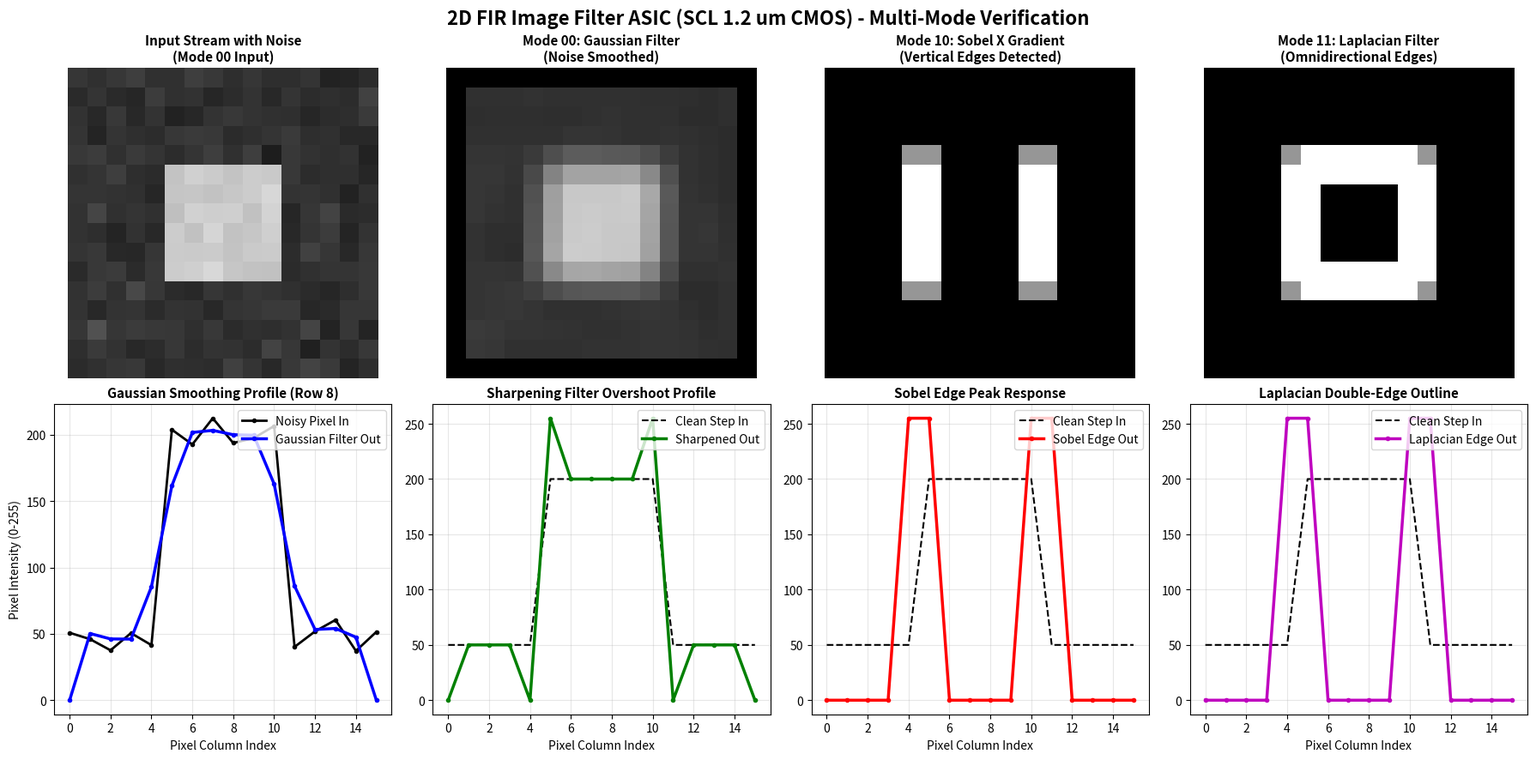

Write Python code to recreate this figure. (Note: this script raises an exception after producing the figure.)
import matplotlib.pyplot as plt
import numpy as np

# Create synthetic 2D test patterns and simulated responses matching the Verilog testbench
np.random.seed(42)

# Generate a 16x16 test image patch (Edge step, impulse, and noisy plateau)
img_size = 16
input_img = np.ones((img_size, img_size), dtype=np.float32) * 50.0
# Add a bright center square (step edge)
input_img[5:11, 5:11] = 200.0
# Add high-frequency noise
noise = np.random.normal(0, 8, (img_size, img_size))
input_img_noisy = np.clip(input_img + noise, 0, 255)

# Kernel definitions matching the Verilog hardware:
# 1. Gaussian [1 2 1; 2 4 2; 1 2 1] / 16
k_gauss = np.array([[1, 2, 1], [2, 4, 2], [1, 2, 1]], dtype=np.float32) / 16.0

# 2. Sharpen [0 -1 0; -1 5 -1; 0 -1 0]
k_sharp = np.array([[0, -1, 0], [-1, 5, -1], [0, -1, 0]], dtype=np.float32)

# 3. Sobel X [-1 0 1; -2 0 2; -1 0 1]
k_sobel = np.array([[-1, 0, 1], [-2, 0, 2], [-1, 0, 1]], dtype=np.float32)

# 4. Laplacian [-1 -1 -1; -1 8 -1; -1 -1 -1]
k_laplace = np.array([[-1, -1, -1], [-1, 8, -1], [-1, -1, -1]], dtype=np.float32)

def apply_kernel(img, k, is_mag=False):
    out = np.zeros_like(img)
    for r in range(1, img.shape[0]-1):
        for c in range(1, img.shape[1]-1):
            patch = img[r-1:r+2, c-1:c+2]
            val = np.sum(patch * k)
            if is_mag:
                val = np.abs(val)
            out[r, c] = np.clip(val, 0, 255)
    return out

out_gauss   = apply_kernel(input_img_noisy, k_gauss)
out_sharp   = apply_kernel(input_img, k_sharp)
out_sobel   = apply_kernel(input_img, k_sobel, is_mag=True)
out_laplace = apply_kernel(input_img, k_laplace, is_mag=True)

# Plot Figure: 2D Spatial Views & Waveform Profile Traces
fig, axes = plt.subplots(2, 4, figsize=(18, 9), facecolor='white')
fig.suptitle("2D FIR Image Filter ASIC (SCL 1.2 um CMOS) - Multi-Mode Verification", fontsize=16, fontweight='bold', y=0.98)

# Top row: 2D Spatial Images
im0 = axes[0, 0].imshow(input_img_noisy, cmap='gray', vmin=0, vmax=255)
axes[0, 0].set_title("Input Stream with Noise\n(Mode 00 Input)", fontsize=11, fontweight='bold')
axes[0, 0].axis('off')

im1 = axes[0, 1].imshow(out_gauss, cmap='gray', vmin=0, vmax=255)
axes[0, 1].set_title("Mode 00: Gaussian Filter\n(Noise Smoothed)", fontsize=11, fontweight='bold')
axes[0, 1].axis('off')

im2 = axes[0, 2].imshow(out_sobel, cmap='gray', vmin=0, vmax=255)
axes[0, 2].set_title("Mode 10: Sobel X Gradient\n(Vertical Edges Detected)", fontsize=11, fontweight='bold')
axes[0, 2].axis('off')

im3 = axes[0, 3].imshow(out_laplace, cmap='gray', vmin=0, vmax=255)
axes[0, 3].set_title("Mode 11: Laplacian Filter\n(Omnidirectional Edges)", fontsize=11, fontweight='bold')
axes[0, 3].axis('off')

# Bottom row: Horizontal Slice Waveforms (Row 8 profile)
x_coords = np.arange(img_size)

axes[1, 0].plot(x_coords, input_img_noisy[8, :], 'k.-', lw=2, label="Noisy Pixel In")
axes[1, 0].plot(x_coords, out_gauss[8, :], 'b.-', lw=2.5, label="Gaussian Filter Out")
axes[1, 0].set_title("Gaussian Smoothing Profile (Row 8)", fontsize=11, fontweight='bold')
axes[1, 0].set_xlabel("Pixel Column Index")
axes[1, 0].set_ylabel("Pixel Intensity (0-255)")
axes[1, 0].grid(True, alpha=0.3)
axes[1, 0].legend(loc='upper right')

axes[1, 1].plot(x_coords, input_img[8, :], 'k--', lw=1.5, label="Clean Step In")
axes[1, 1].plot(x_coords, out_sharp[8, :], 'g.-', lw=2.5, label="Sharpened Out")
axes[1, 1].set_title("Sharpening Filter Overshoot Profile", fontsize=11, fontweight='bold')
axes[1, 1].set_xlabel("Pixel Column Index")
axes[1, 1].grid(True, alpha=0.3)
axes[1, 1].legend(loc='upper right')

axes[1, 2].plot(x_coords, input_img[8, :], 'k--', lw=1.5, label="Clean Step In")
axes[1, 2].plot(x_coords, out_sobel[8, :], 'r.-', lw=2.5, label="Sobel Edge Out")
axes[1, 2].set_title("Sobel Edge Peak Response", fontsize=11, fontweight='bold')
axes[1, 2].set_xlabel("Pixel Column Index")
axes[1, 2].grid(True, alpha=0.3)
axes[1, 2].legend(loc='upper right')

axes[1, 3].plot(x_coords, input_img[8, :], 'k--', lw=1.5, label="Clean Step In")
axes[1, 3].plot(x_coords, out_laplace[8, :], 'm.-', lw=2.5, label="Laplacian Edge Out")
axes[1, 3].set_title("Laplacian Double-Edge Outline", fontsize=11, fontweight='bold')
axes[1, 3].set_xlabel("Pixel Column Index")
axes[1, 3].grid(True, alpha=0.3)
axes[1, 3].legend(loc='upper right')

plt.tight_layout()
out_fig = "/mnt/g/VLSI_Projects/FIR2D_Filter_SCL1p2um/plots/fir2d_filter_modes_response.png"
plt.savefig(out_fig, dpi=300)
print(f"Saved filter response plot to {out_fig}")
